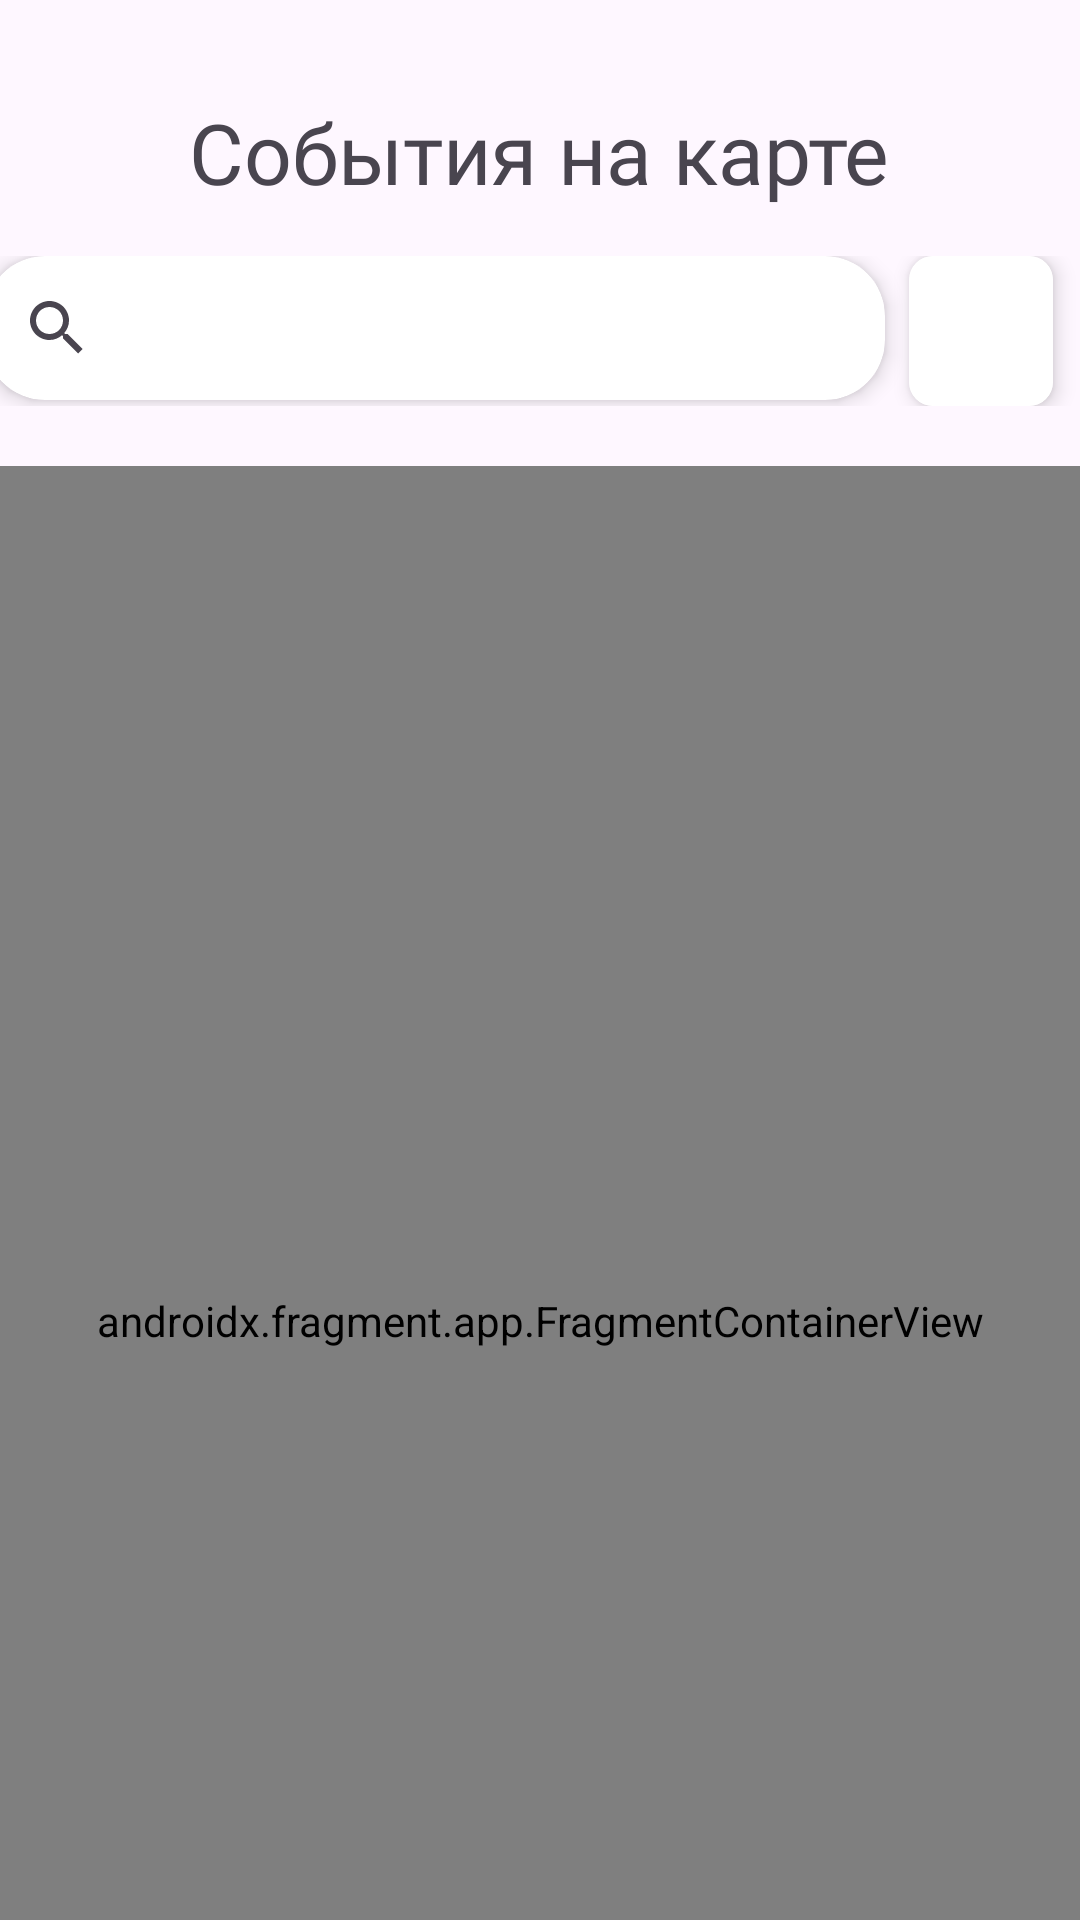

Reconstruct the res/layout file that produces this screen, plus the resources it refers to.
<!-- AndroidManifest.xml: application theme Theme.MobieStudy -->
<!-- res/layout/fragment_map.xml -->
<?xml version="1.0" encoding="utf-8"?>
<RelativeLayout xmlns:android="http://schemas.android.com/apk/res/android"
    xmlns:app="http://schemas.android.com/apk/res-auto"
    xmlns:tools="http://schemas.android.com/tools"
    android:layout_width="match_parent"
    android:layout_height="match_parent"
    tools:context=".ui.map.MapFragment">

    <androidx.constraintlayout.widget.ConstraintLayout
        android:layout_width="match_parent"
        android:layout_height="match_parent">

        <LinearLayout
            android:id="@+id/topNav"
            android:layout_width="match_parent"
            android:layout_height="wrap_content"
            android:orientation="vertical"
            app:layout_constraintEnd_toEndOf="parent"
            app:layout_constraintStart_toStartOf="parent"
            app:layout_constraintTop_toTopOf="parent">


            <TextView
                android:id="@+id/textView2"
                android:layout_width="wrap_content"
                android:layout_height="wrap_content"
                android:layout_gravity="center"
                android:layout_marginTop="32dp"
                android:fontFamily="@font/montserrat_bold"
                android:text="@string/mapTitle"
                android:textSize="28sp" />

            <LinearLayout
                android:id="@+id/searchLayout"
                android:layout_width="370dp"
                android:layout_height="50dp"
                android:layout_gravity="center"
                android:layout_marginTop="16dp"
                android:orientation="horizontal">

                <androidx.cardview.widget.CardView
                    android:id="@+id/cardView"
                    android:layout_width="wrap_content"
                    android:layout_height="wrap_content"
                    android:layout_marginEnd="8dp"
                    app:cardCornerRadius="20dp"
                    app:cardElevation="4dp">

                    <SearchView
                        android:id="@+id/searchView"
                        android:layout_width="300dp"
                        android:layout_height="wrap_content"
                        android:fontFamily="@font/montserrat_bold" />

                </androidx.cardview.widget.CardView>

                <androidx.cardview.widget.CardView
                    android:layout_width="48dp"
                    android:layout_height="match_parent"
                    app:cardCornerRadius="8dp"
                    app:cardElevation="4dp">

                    <ImageButton
                        android:id="@+id/settings_button"
                        android:layout_width="match_parent"
                        android:layout_height="match_parent"
                        android:background="@color/white"
                        android:contentDescription="@string/settingsButtonDescription"
                        android:src="@drawable/baseline_settings_24" />

                </androidx.cardview.widget.CardView>

            </LinearLayout>


        </LinearLayout>

        <androidx.fragment.app.FragmentContainerView
            android:layout_marginTop="20dp"
            android:id="@+id/map"
            android:name="com.google.android.gms.maps.SupportMapFragment"
            android:layout_width="match_parent"
            android:layout_height="570dp"
            app:layout_constraintEnd_toEndOf="parent"
            app:layout_constraintStart_toStartOf="parent"
            app:layout_constraintTop_toBottomOf="@id/topNav" />

    </androidx.constraintlayout.widget.ConstraintLayout>


</RelativeLayout>
<!-- resources referenced by this layout -->
<resources>
  <color name="white">#FFFFFFFF</color>
  <string name="mapTitle">События на карте</string>
  <string name="settingsButtonDescription">Кнопка настроек</string>
  <style name="Theme.MobieStudy" parent="Base.Theme.MobieStudy" />
  <style name="Base.Theme.MobieStudy" parent="Theme.Material3.DayNight.NoActionBar">
          
          
      </style>
</resources>
